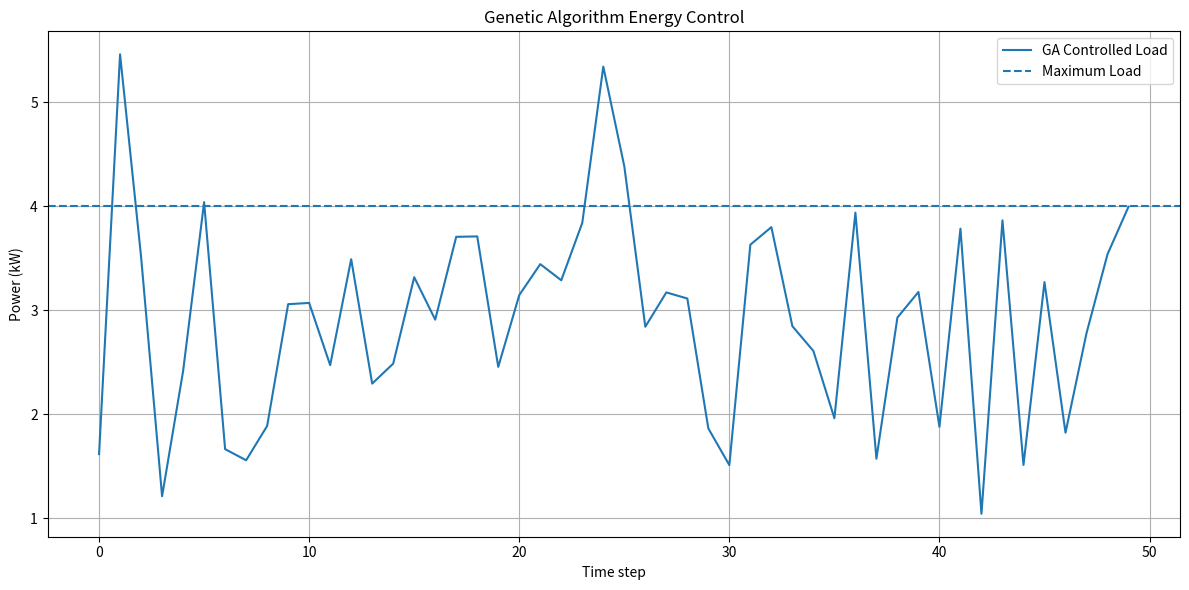

The matplotlib source for this figure:
import random
import matplotlib.pyplot as plt
import os

# ============================================================
# CONFIGURATION
# ============================================================

P_MAX = 4.0  # Maximum acceptable load (kW)

APPLIANCES = {
    "Refrigerator": {
        "power": 0.2,
        "cost": 100,
        "flexible": False,
    },
    "AC": {
        "power": 1.5,
        "cost": 5,
        "flexible": True,
    },
    "Water Heater": {
        "power": 2.0,
        "cost": 2,
        "flexible": True,
    },
    "TV": {
        "power": 0.15,
        "cost": 1,
        "flexible": False,
    },
    "Washing Machine": {
        "power": 0.8,
        "cost": 1,
        "flexible": True,
    },
}


# ============================================================
# GENETIC ALGORITHM
# ============================================================

def genetic_controller(
    predicted_load,
    appliances,
    max_load,
    population_size=30,
    generations=50,
    mutation_rate=0.1,
):
    """
    Genetic Algorithm controller.

    Each chromosome represents which controllable appliances
    should be turned off.

    1 = turn appliance OFF
    0 = leave appliance ON
    """

    controllable = [
        (name, data)
        for name, data in appliances.items()
        if data["flexible"] and data["on"]
    ]

    if not controllable:
        return []

    n = len(controllable)

    # --------------------------------------------------------
    # Fitness function
    # --------------------------------------------------------

    def fitness(chromosome):

        load_reduction = sum(
            data["power"]
            for gene, (_, data) in zip(chromosome, controllable)
            if gene == 1
        )

        remaining_load = max(
            0,
            predicted_load - load_reduction
        )

        # Amount by which we still exceed the limit
        excess = max(
            0,
            remaining_load - max_load
        )

        # User discomfort
        discomfort = sum(
            data["cost"]
            for gene, (_, data) in zip(chromosome, controllable)
            if gene == 1
        )

        # Number of appliances switched
        actions = sum(chromosome)

        # Large penalty for violating P_MAX
        penalty = excess * 1000

        return penalty + discomfort + 0.1 * actions

    # --------------------------------------------------------
    # Initial population
    # --------------------------------------------------------

    population = [
        [random.randint(0, 1) for _ in range(n)]
        for _ in range(population_size)
    ]

    # --------------------------------------------------------
    # Evolution
    # --------------------------------------------------------

    for _ in range(generations):

        population.sort(key=fitness)

        # Keep best individuals
        elite_count = max(2, population_size // 5)
        new_population = population[:elite_count]

        while len(new_population) < population_size:

            # Tournament selection
            parent1 = min(
                random.sample(population, 3),
                key=fitness
            )

            parent2 = min(
                random.sample(population, 3),
                key=fitness
            )

            # Crossover
            if n > 1:
                point = random.randint(1, n - 1)

                child = (
                    parent1[:point]
                    + parent2[point:]
                )
            else:
                child = parent1.copy()

            # Mutation
            for i in range(n):
                if random.random() < mutation_rate:
                    child[i] = 1 - child[i]

            new_population.append(child)

        population = new_population

    # Best solution
    best = min(population, key=fitness)

    return [
        name
        for gene, (name, _) in zip(best, controllable)
        if gene == 1
    ]


# ============================================================
# SIMULATION
# ============================================================

historical_loads = []
predicted_loads = []
actual_loads = []
controlled_loads = []
turn_off_history = []

# Generate household load
for t in range(51):
    current_load = random.uniform(1, 6)
    historical_loads.append(current_load)


for t in range(50):

    # Current actual load
    current_load = historical_loads[t]

    # Simple noisy forecast
    noise = random.gauss(
        0,
        0.1 * current_load
    )

    predicted_load = max(
        0,
        current_load + noise
    )

    # Reset appliance states
    appliances = {
        name: {
            **data,
            "on": random.random() > 0.3
        }
        for name, data in APPLIANCES.items()
    }

    # --------------------------------------------------------
    # GENETIC ALGORITHM CONTROLLER
    # --------------------------------------------------------

    turned_off = genetic_controller(
        predicted_load,
        appliances,
        P_MAX
    )

    # Calculate load reduction
    load_reduction = sum(
        appliances[name]["power"]
        for name in turned_off
    )

    controlled_load = max(
        0,
        current_load - load_reduction
    )

    # Store results
    actual_loads.append(current_load)
    predicted_loads.append(predicted_load)
    controlled_loads.append(controlled_load)
    turn_off_history.append(turned_off)


# ============================================================
# SUMMARY
# ============================================================

print("\n" + "=" * 50)
print("GENETIC ALGORITHM CONTROL SUMMARY")
print("=" * 50)

total_actions = 0

for name in APPLIANCES:

    count = sum(
        name in actions
        for actions in turn_off_history
    )

    if count > 0:
        print(
            f"{name:20s}: turned off {count} times"
        )

        total_actions += count

print("-" * 50)

print(
    f"Total control actions:   {total_actions}"
)

print(
    f"Average actual load:     "
    f"{sum(actual_loads) / len(actual_loads):.2f} kW"
)

print(
    f"Average controlled load:  "
    f"{sum(controlled_loads) / len(controlled_loads):.2f} kW"
)

print(
    f"Peak actual load:         "
    f"{max(actual_loads):.2f} kW"
)

print(
    f"Peak controlled load:     "
    f"{max(controlled_loads):.2f} kW"
)


# ============================================================
# PLOT
# ============================================================

os.makedirs(
    "results/controller",
    exist_ok=True
)

plt.figure(figsize=(12, 6))


plt.plot(
    controlled_loads,
    label="GA Controlled Load"
)

plt.axhline(
    P_MAX,
    linestyle="--",
    label="Maximum Load"
)

plt.xlabel("Time step")
plt.ylabel("Power (kW)")
plt.title("Genetic Algorithm Energy Control")

plt.legend()
plt.grid(True)
plt.tight_layout()

plt.savefig(
    "results/controller/ga_control_simulation.png",
    dpi=300
)

plt.close()

print("\nPlot saved to:")
print("results/controller/ga_control_simulation.png")
